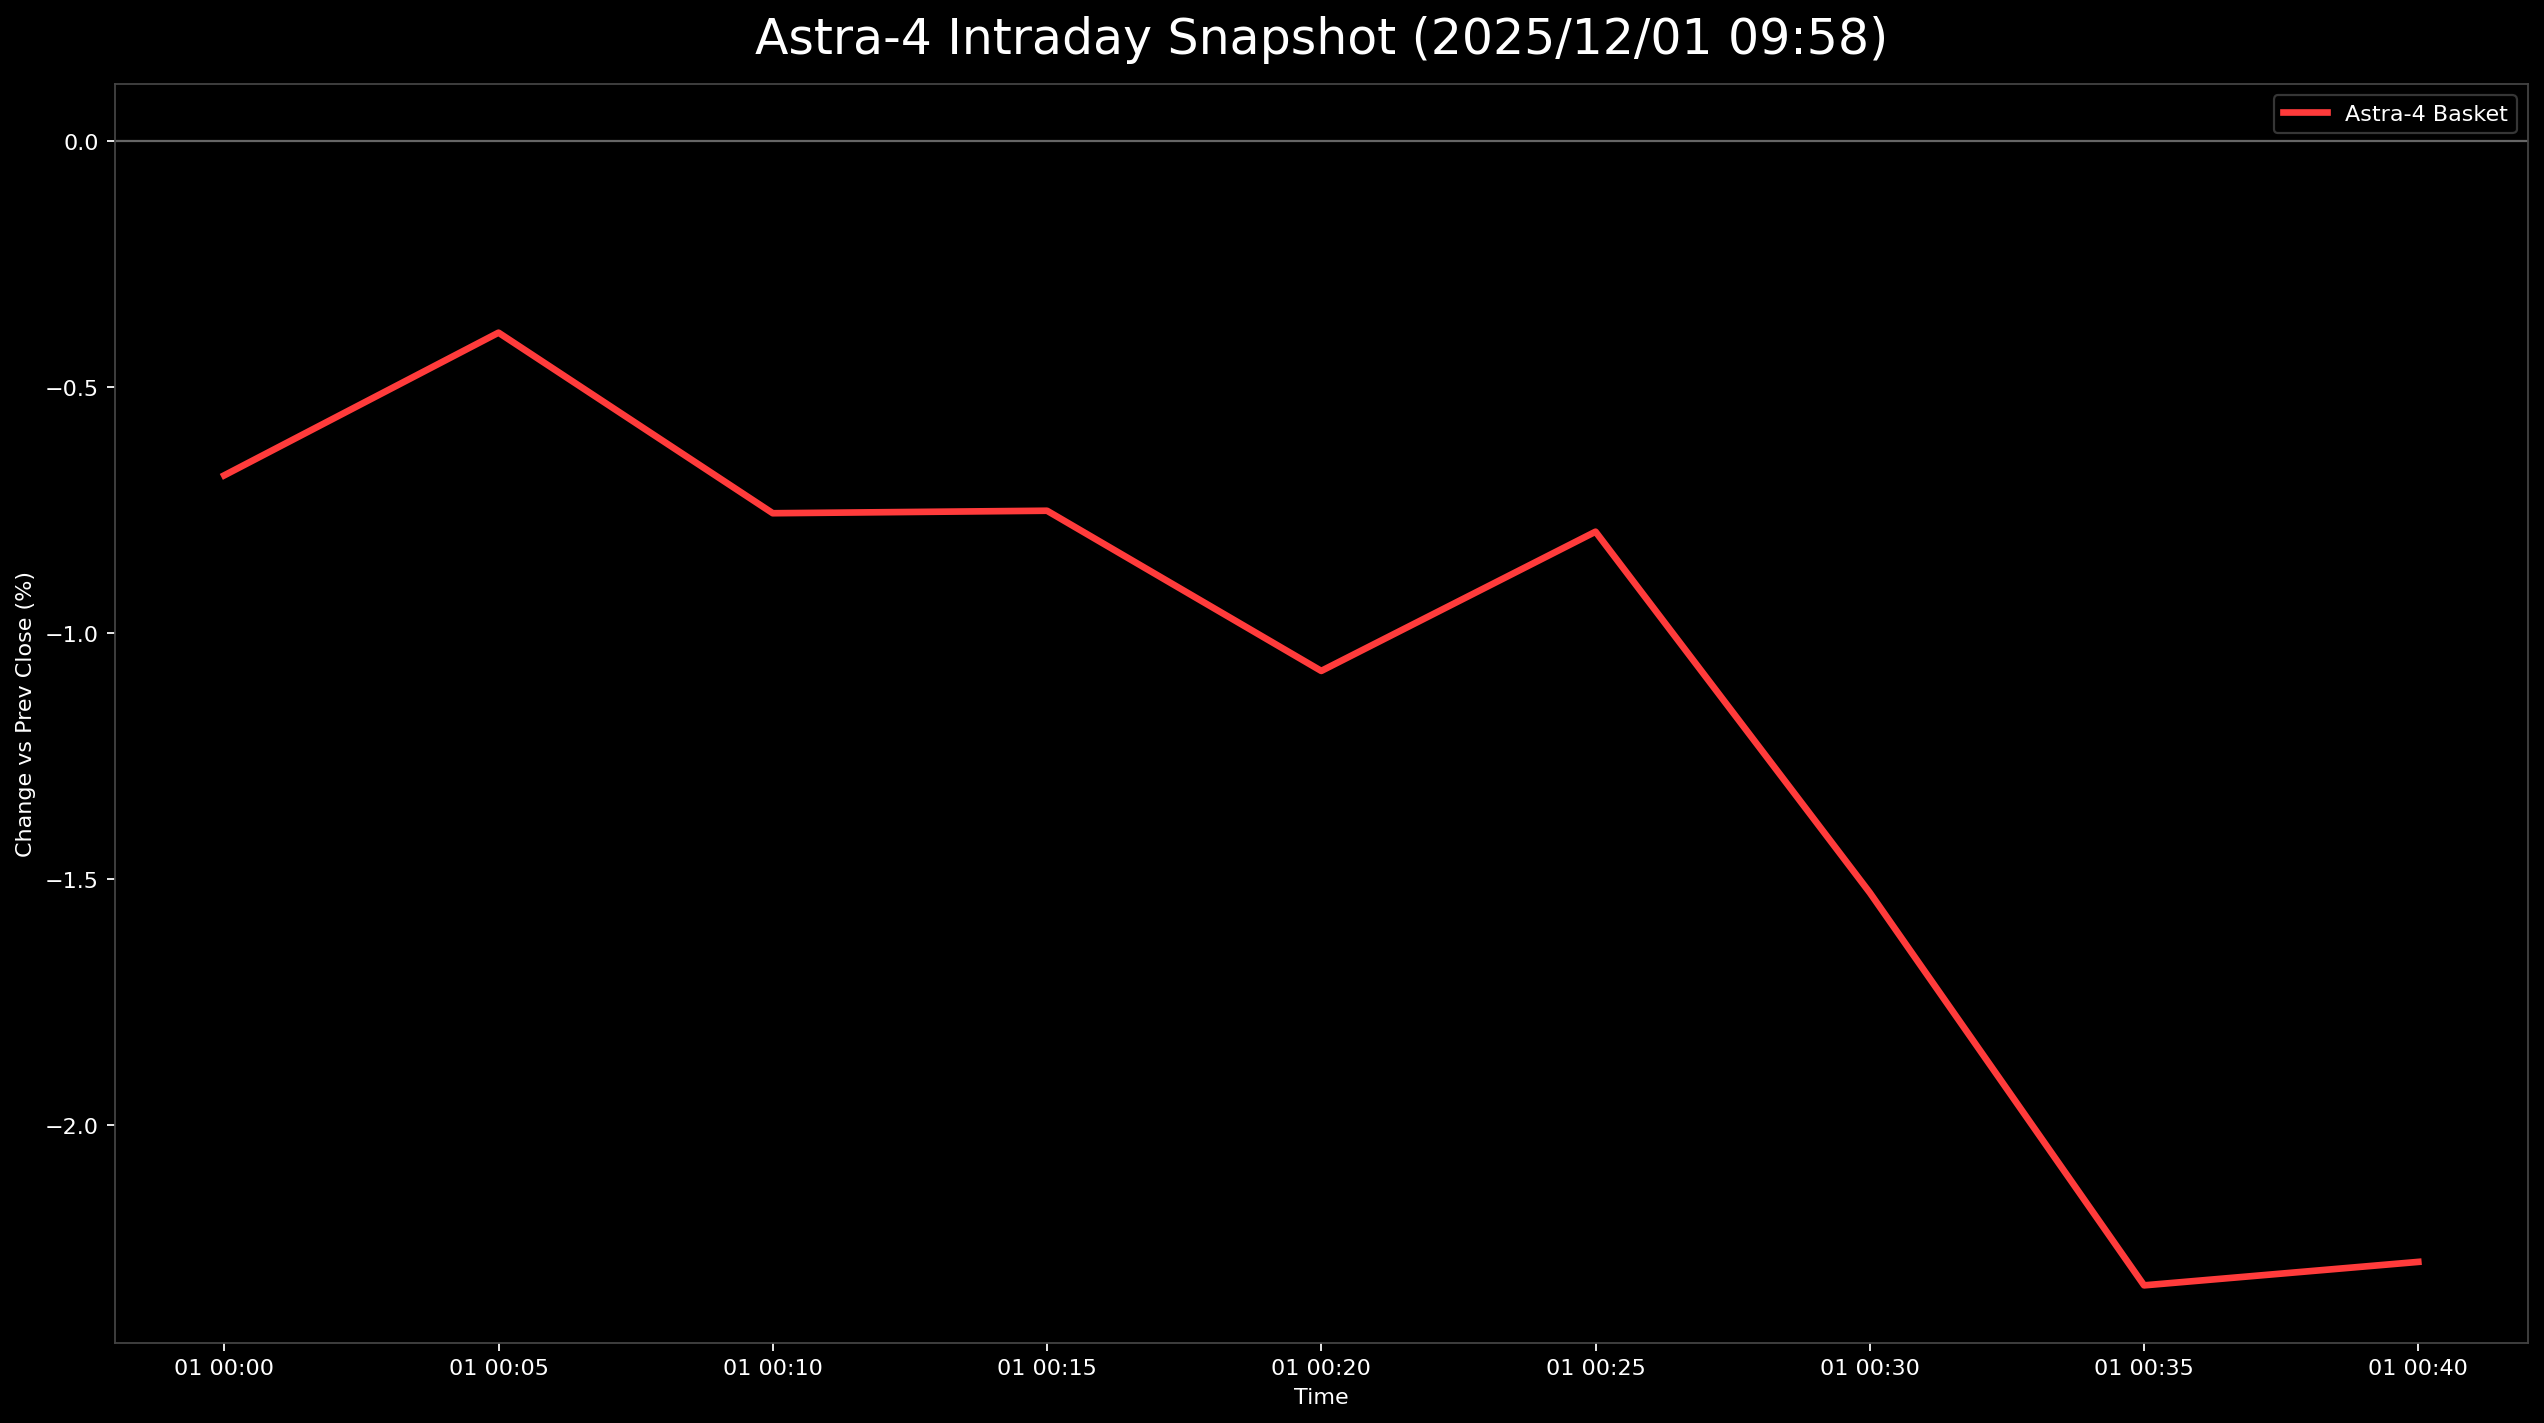

The data file committed next to this chart (first rows):
日時, 9348.T, 402A.T, 186A.T, Astra4_mean
2025-12-01 00:00:00+00:00, -0.006508, 0.001876, -0.01574, -0.006789
2025-12-01 00:05:00+00:00, -0.01085, 0.02064, -0.02146, -0.003889
2025-12-01 00:10:00+00:00, -0.01302, 0.007505, -0.01717, -0.007559
2025-12-01 00:15:00+00:00, -0.01518, 0.01126, -0.0186, -0.007508
2025-12-01 00:20:00+00:00, -0.01735, 0.009381, -0.02432, -0.01076
2025-12-01 00:25:00+00:00, -0.01735, 0.01501, -0.02146, -0.007934
2025-12-01 00:30:00+00:00, -0.01952, 0.003752, -0.03004, -0.01527
2025-12-01 00:35:00+00:00, -0.01952, -0.01876, -0.03147, -0.02325
2025-12-01 00:40:00+00:00, -0.01952, -0.01876, -0.03004, -0.02278
